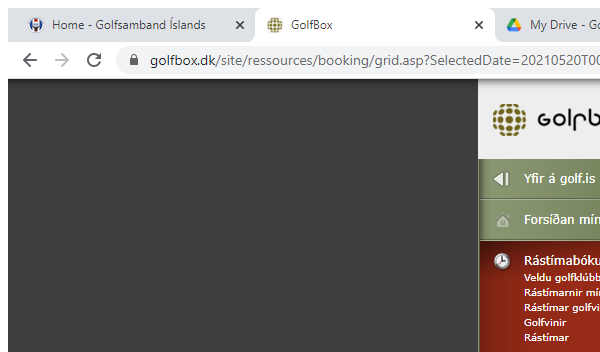
Task: Bókun í rástíma
Workflow: Golfbox_NavigateToDate

Step 1: Attach Browser 'chrome.exe  GolfBox' in window 'GolfBox' (chrome.exe)

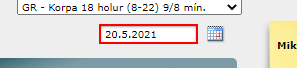
Step 2: type [BookingDate] into the text box in window 'GolfBox' (chrome.exe)

Step 3: type a value into the text box in window 'GolfBox' (chrome.exe) (same screen as step 2)
